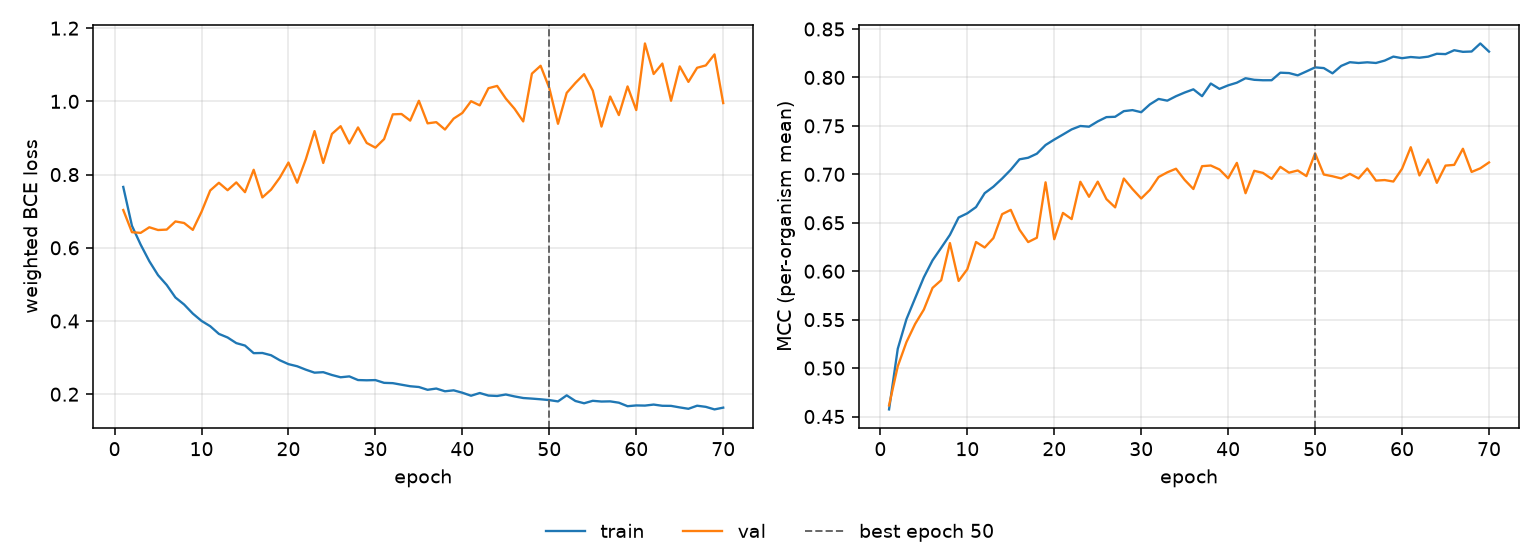

The data file committed next to this chart (first rows):
epoch, tr_loss, vl_loss, tr_mcc, vl_mcc, is_best
1, 0.7662, 0.7032, 0.4574, 0.4615, False
2, 0.6601, 0.6426, 0.5199, 0.5018, False
3, 0.6087, 0.6408, 0.5504, 0.5268, False
4, 0.5632, 0.6561, 0.5722, 0.5456, False
5, 0.5253, 0.6486, 0.5937, 0.5604, False
6, 0.4984, 0.6497, 0.6112, 0.5827, False
7, 0.4642, 0.672, 0.6242, 0.5907, False
8, 0.445, 0.6677, 0.6375, 0.629, False
9, 0.4203, 0.6489, 0.6554, 0.5899, False
10, 0.4003, 0.6983, 0.6598, 0.602, False
11, 0.3858, 0.7566, 0.6662, 0.6301, False
12, 0.3648, 0.7776, 0.6806, 0.6245, False
13, 0.355, 0.7573, 0.6872, 0.6342, False
14, 0.3396, 0.7786, 0.6956, 0.6589, False
15, 0.3329, 0.752, 0.7048, 0.6633, False
16, 0.3122, 0.8131, 0.7155, 0.6429, False
17, 0.3126, 0.7375, 0.7171, 0.6301, False
18, 0.3065, 0.7589, 0.7213, 0.6346, False
19, 0.2928, 0.7915, 0.7302, 0.6917, False
20, 0.2822, 0.8329, 0.7359, 0.633, False
21, 0.2764, 0.7778, 0.7411, 0.6602, False
22, 0.267, 0.842, 0.7464, 0.6537, False
23, 0.2589, 0.9189, 0.7499, 0.6923, False
24, 0.2602, 0.8317, 0.7492, 0.6768, False
25, 0.2525, 0.9111, 0.7546, 0.6924, False
26, 0.2463, 0.9322, 0.7591, 0.6744, False
27, 0.2487, 0.8851, 0.7594, 0.6659, False
28, 0.2387, 0.9288, 0.7652, 0.6956, False
29, 0.238, 0.8864, 0.7663, 0.6848, False
30, 0.2386, 0.8736, 0.7641, 0.6751, False
31, 0.2311, 0.897, 0.7722, 0.6839, False
32, 0.2302, 0.9645, 0.7778, 0.6972, False
33, 0.2259, 0.9655, 0.776, 0.702, False
34, 0.2218, 0.9475, 0.7806, 0.7058, False
35, 0.2197, 1.002, 0.7844, 0.6942, False
36, 0.212, 0.94, 0.7877, 0.6848, False
37, 0.2155, 0.9432, 0.7807, 0.7084, False
38, 0.208, 0.9231, 0.7937, 0.7091, False
39, 0.2106, 0.953, 0.7882, 0.705, False
40, 0.2041, 0.9684, 0.7918, 0.6959, False
41, 0.1958, 1, 0.7946, 0.7118, False
42, 0.2033, 0.9891, 0.7992, 0.6805, False
43, 0.1963, 1.036, 0.7976, 0.7036, False
44, 0.1952, 1.042, 0.7971, 0.7015, False
45, 0.1992, 1.008, 0.7971, 0.6953, False
46, 0.194, 0.9799, 0.8049, 0.7077, False
47, 0.1896, 0.9452, 0.8045, 0.7017, False
48, 0.188, 1.076, 0.8022, 0.704, False
49, 0.1861, 1.097, 0.8062, 0.6982, False
50, 0.1839, 1.036, 0.8104, 0.7217, True
51, 0.1803, 0.9387, 0.8097, 0.6998, False
52, 0.1969, 1.023, 0.8042, 0.698, False
53, 0.1815, 1.05, 0.8119, 0.6958, False
54, 0.1752, 1.074, 0.8157, 0.7005, False
55, 0.182, 1.029, 0.8149, 0.6958, False
56, 0.18, 0.9311, 0.8156, 0.706, False
57, 0.1804, 1.013, 0.8149, 0.6935, False
58, 0.1768, 0.9626, 0.8174, 0.6941, False
59, 0.1672, 1.041, 0.8215, 0.6926, False
60, 0.1693, 0.9762, 0.8199, 0.7058, False
... 10 more rows
